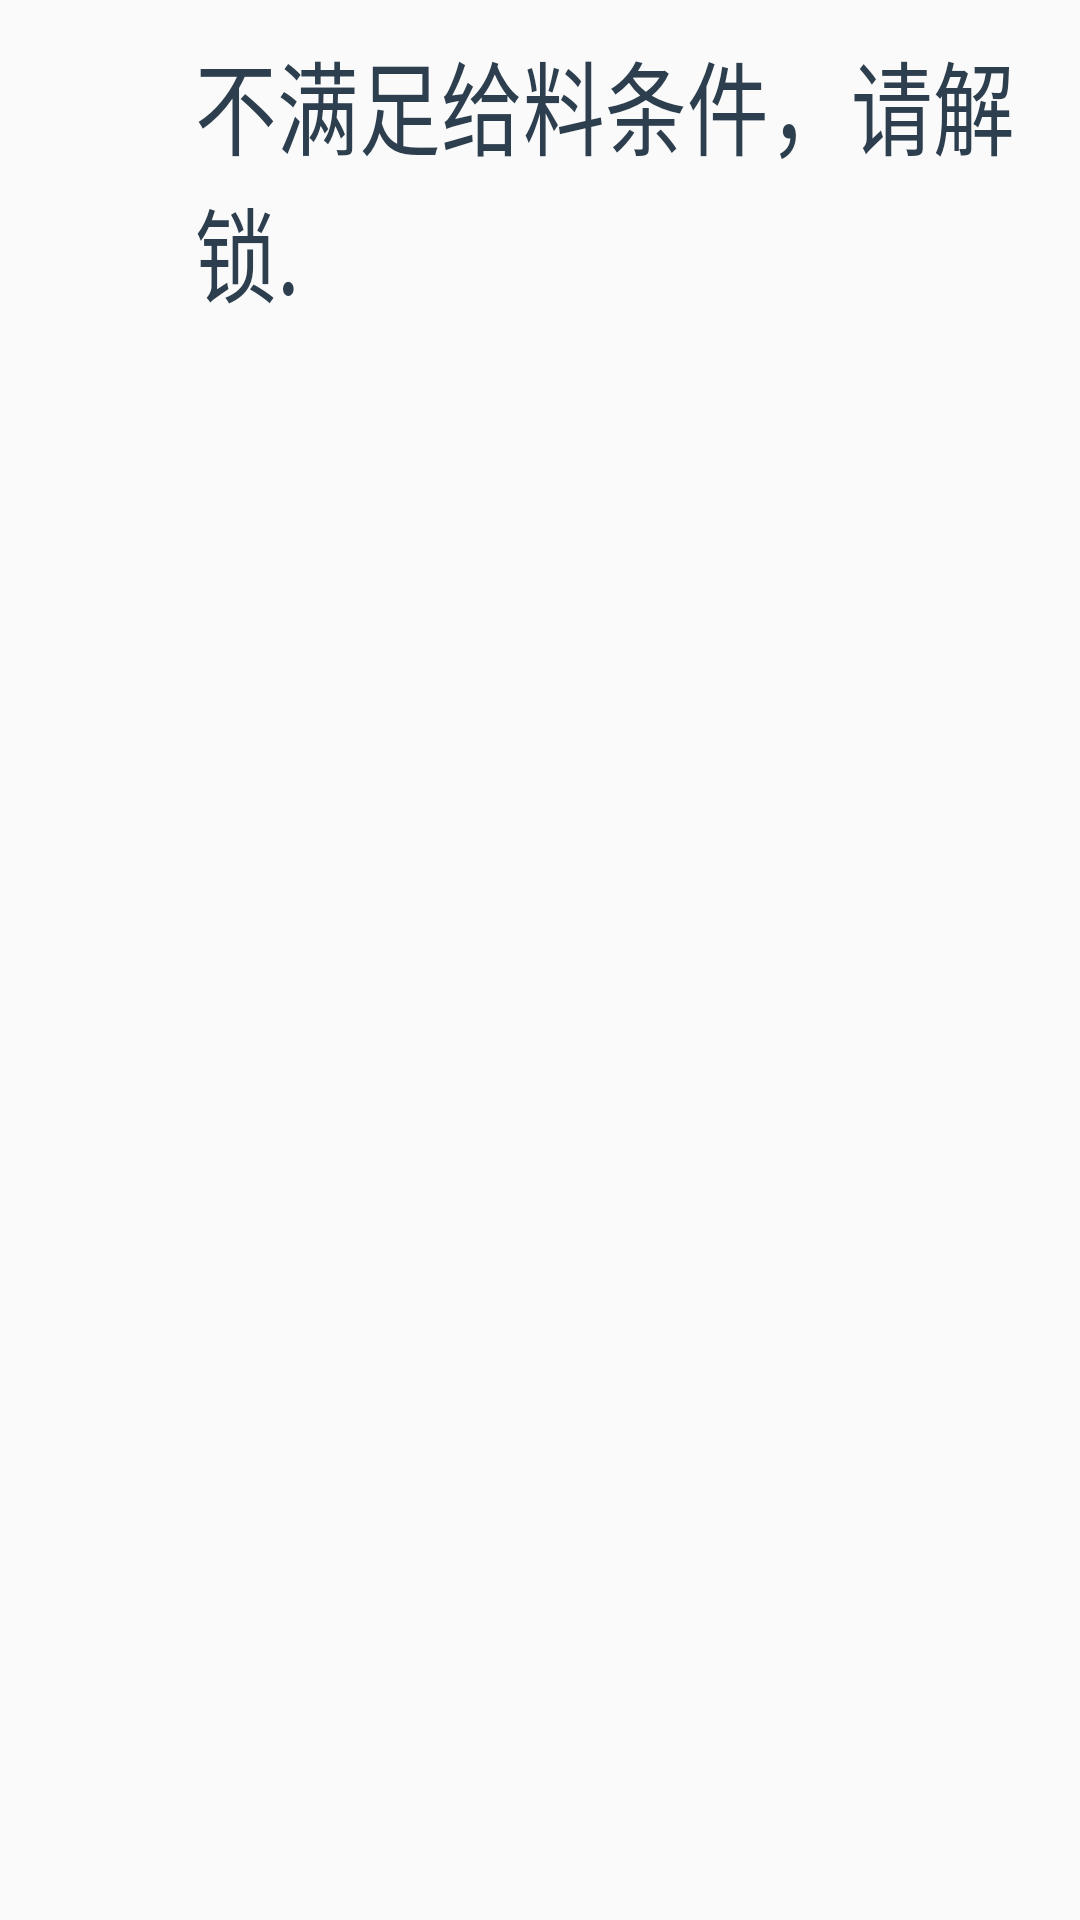

Layout XML and referenced resources for this Android screen:
<!-- AndroidManifest.xml: application theme AppTheme -->
<!-- res/layout/dialog1.xml -->
<?xml version="1.0" encoding="utf-8"?>
<LinearLayout xmlns:android="http://schemas.android.com/apk/res/android"
    android:layout_width="wrap_content"
    android:layout_height="wrap_content"
    android:id="@+id/spinner_linearLayout"
    android:descendantFocusability="blocksDescendants"
    xmlns:app="http://schemas.android.com/apk/res-auto"
    android:orientation="vertical">
    <TextView
        android:layout_width="wrap_content"
        android:layout_height="wrap_content"
        android:paddingTop="10dp"
        android:textSize="34sp"
        android:textColor="#2d3f4e"
        android:textStyle="normal"
        android:textScaleX="0.8"
        android:layout_marginLeft="65dp"
        android:text="不满足给料条件，请解锁."
        />
</LinearLayout>
<!-- resources referenced by this layout -->
<resources>
  <style name="AppTheme" parent="Theme.AppCompat.Light.DarkActionBar">
          
          <item name="colorPrimary">@color/colorPrimary</item>
          <item name="colorPrimaryDark">@color/colorPrimaryDark</item>
          <item name="colorAccent">@color/colorAccent</item>
      </style>
  <!-- not gathered from this repository: default colours our renderer supplied (Android Studio template values) -->
  <color name="colorPrimary">#FF6200EE</color>
  <color name="colorPrimaryDark">#FF3700B3</color>
  <color name="colorAccent">#FF03DAC5</color>
</resources>
